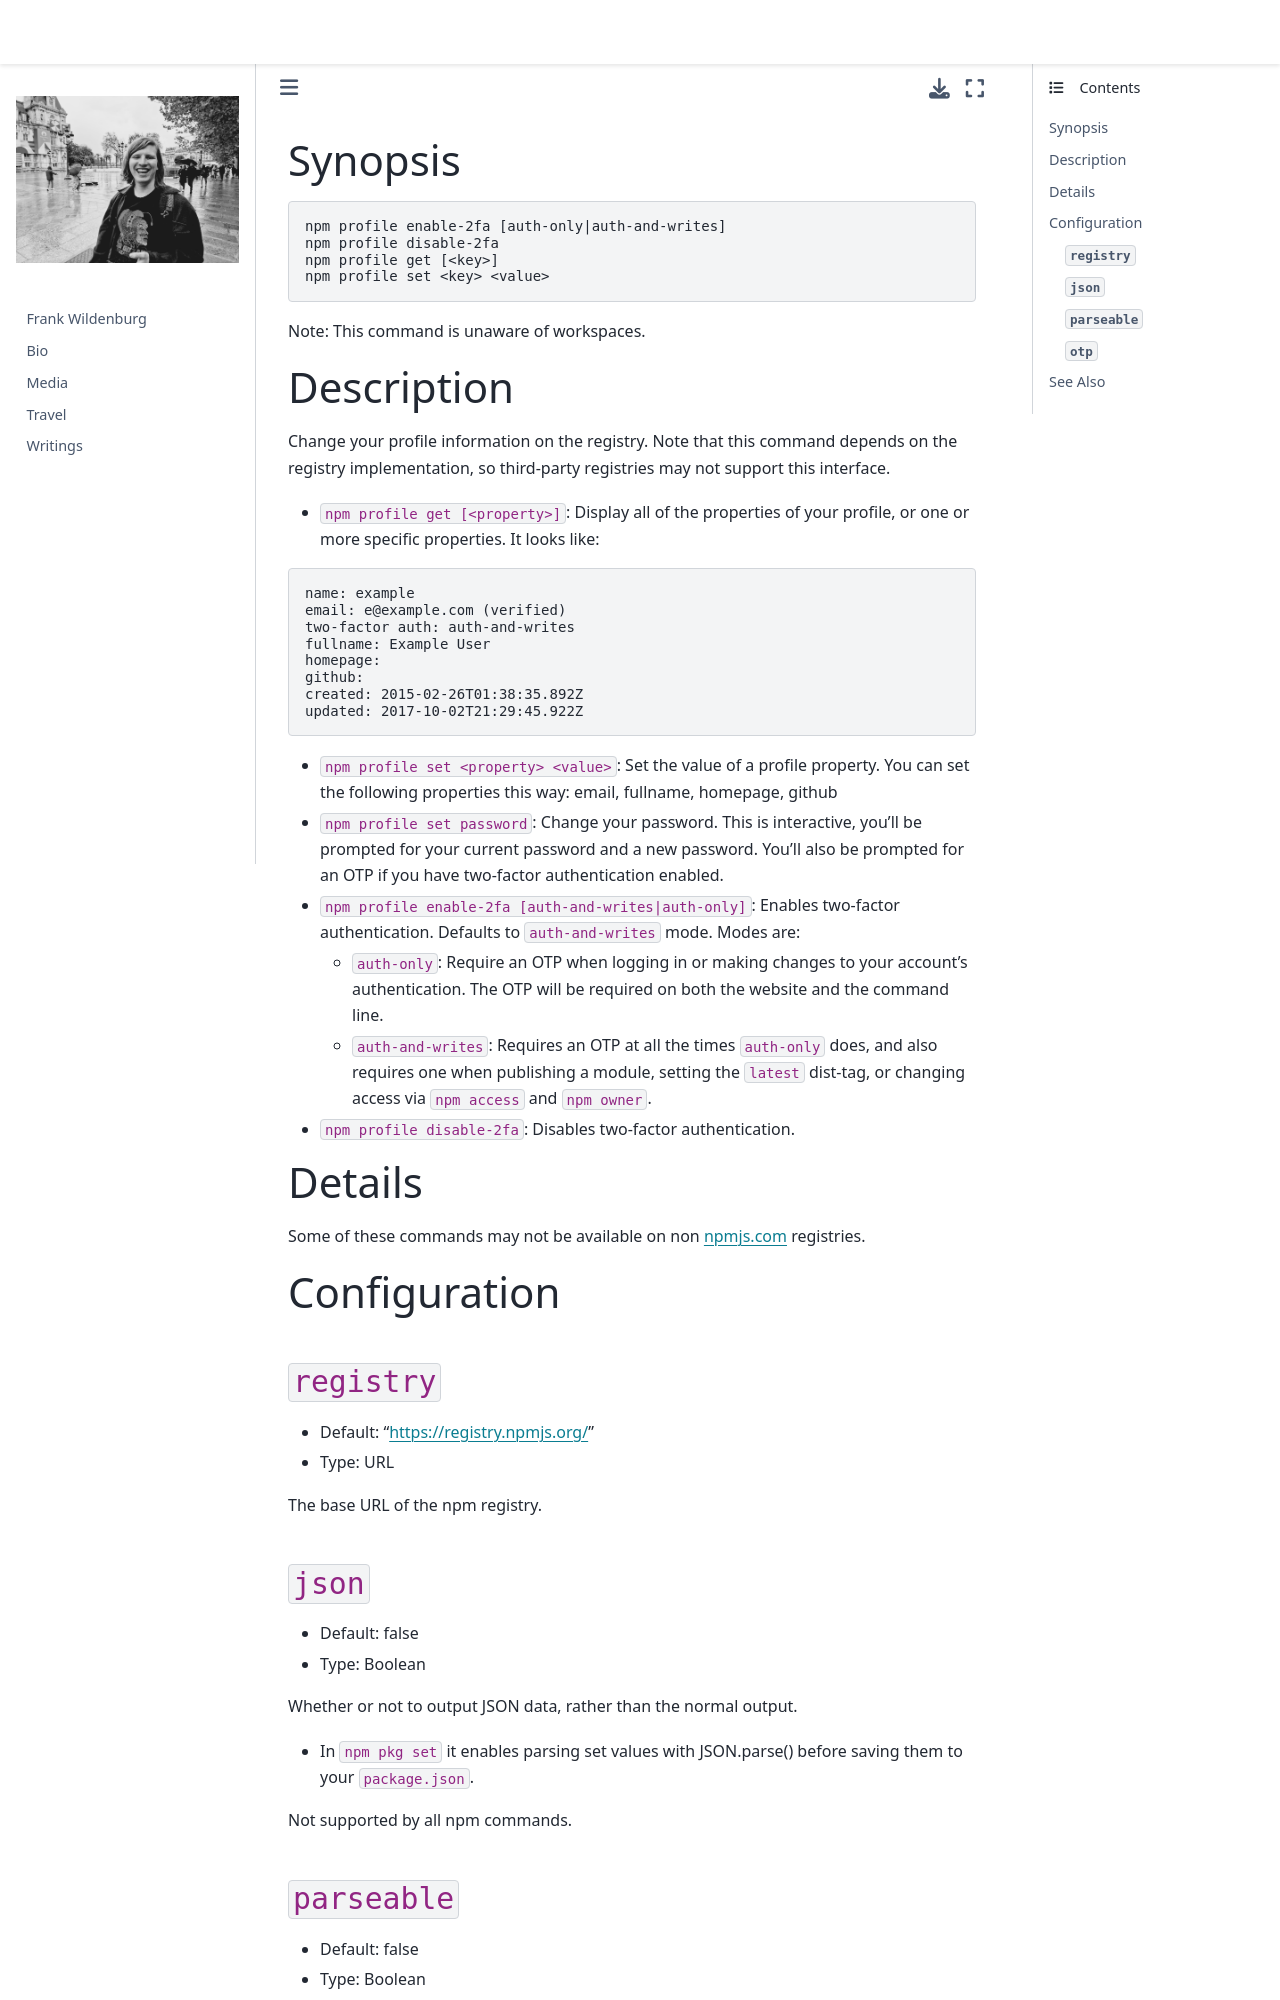

repository: frank-wildenburg/frank-wildenburg.github.io · page: node_modules/npm/docs/content/commands/npm-profile.html · generator: jekyll

---
title: npm-profile
section: 1
description: Change settings on your registry profile
---

### Synopsis

```bash
npm profile enable-2fa [auth-only|auth-and-writes]
npm profile disable-2fa
npm profile get [<key>]
npm profile set <key> <value>
```

Note: This command is unaware of workspaces.

### Description

Change your profile information on the registry.
Note that this command depends on the registry implementation, so third-party registries may not support this interface.

* `npm profile get [<property>]`: Display all of the properties of your profile, or one or more specific properties.
It looks like:

```
name: example
email: e@example.com (verified)
two-factor auth: auth-and-writes
fullname: Example User
homepage:
github:
created: 2015-02-26T01:38:35.892Z
updated: 2017-10-02T21:29:45.922Z
```

* `npm profile set <property> <value>`: Set the value of a profile property.
You can set the following properties this way: email, fullname, homepage, github

* `npm profile set password`: Change your password.
This is interactive, you'll be prompted for your current password and a new password.
You'll also be prompted for an OTP if you have two-factor authentication enabled.

* `npm profile enable-2fa [auth-and-writes|auth-only]`: Enables two-factor authentication.
Defaults to `auth-and-writes` mode.
Modes are:
  * `auth-only`: Require an OTP when logging in or making changes to your account's authentication.
The OTP will be required on both the website and the command line.
  * `auth-and-writes`: Requires an OTP at all the times `auth-only` does, and also requires one when publishing a module, setting the `latest` dist-tag, or changing access via `npm access` and `npm owner`.

* `npm profile disable-2fa`: Disables two-factor authentication.

### Details

Some of these commands may not be available on non npmjs.com registries.

### Configuration

#### `registry`

* Default: "https://registry.npmjs.org/"
* Type: URL

The base URL of the npm registry.
